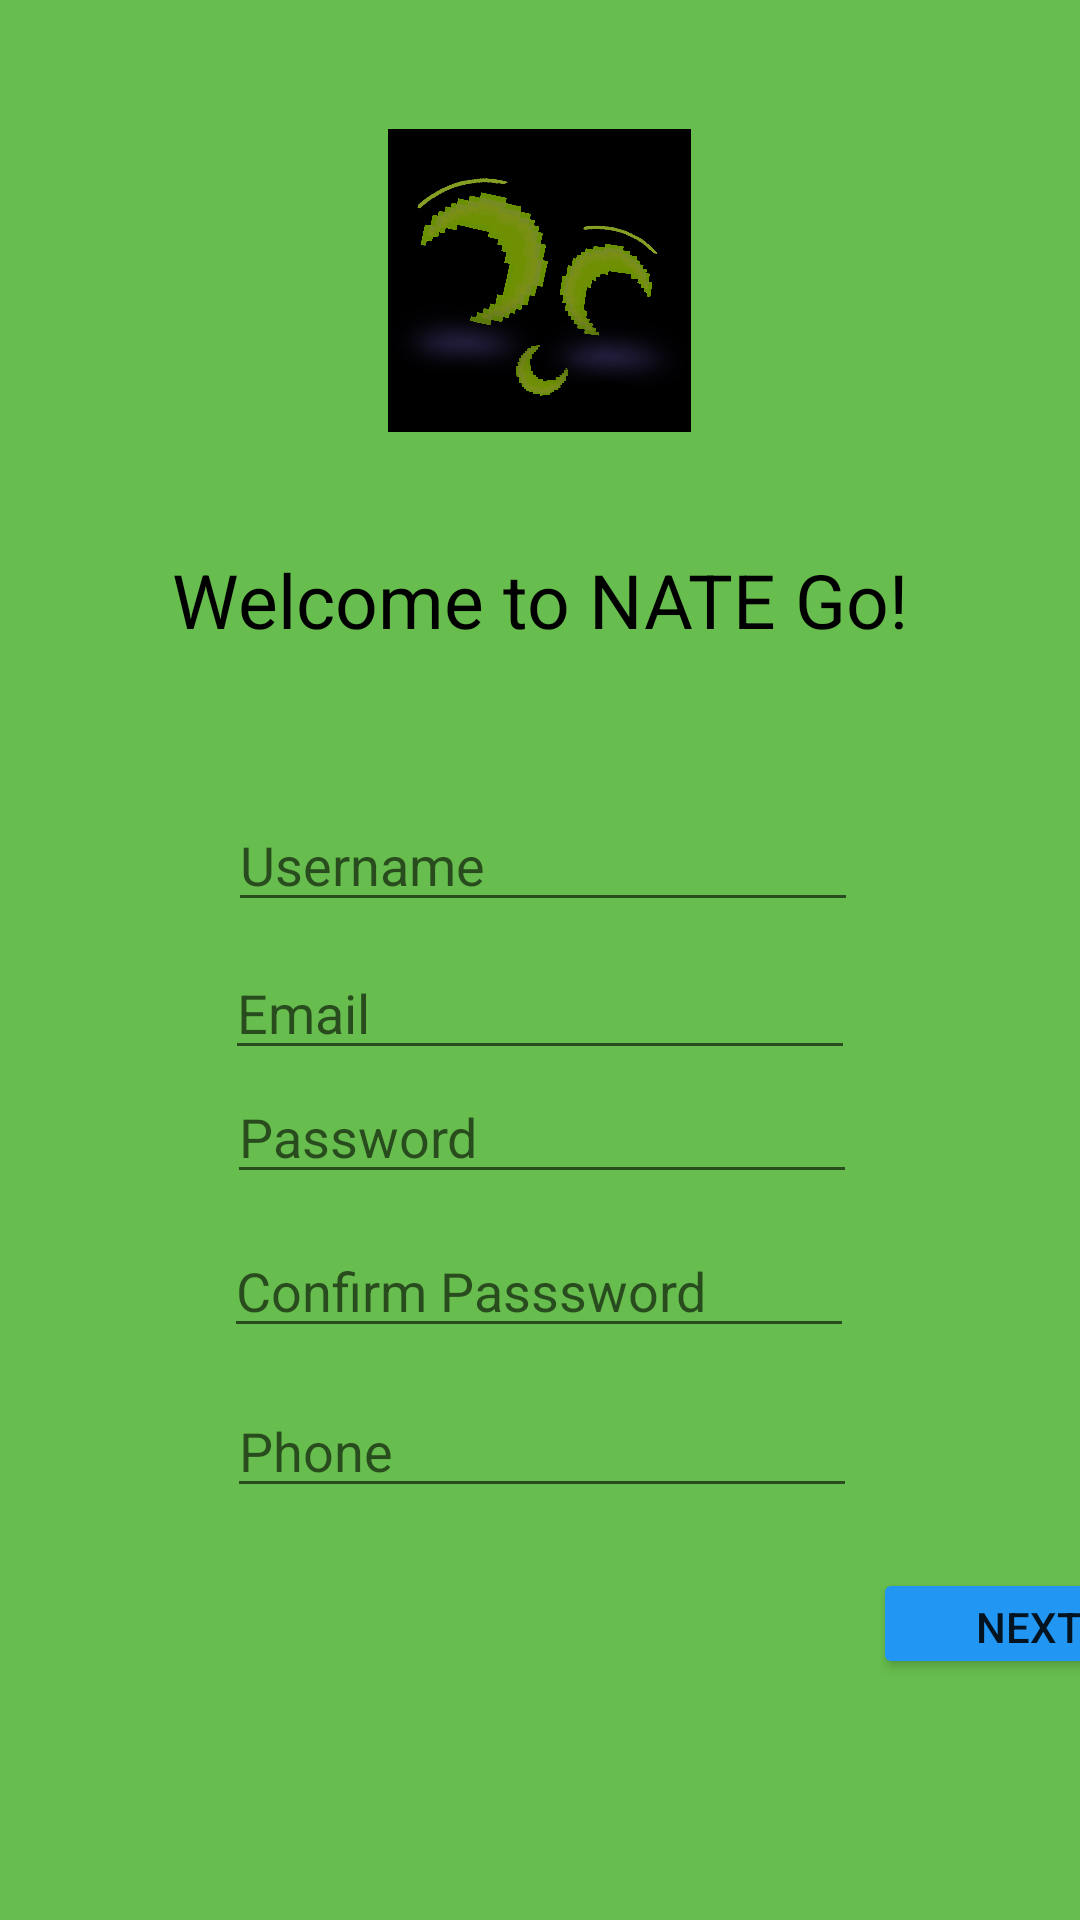

The Android layout XML behind this screen, and the referenced resources:
<!-- AndroidManifest.xml: application theme Theme.NATEgo -->
<!-- res/layout/activity_register.xml -->
<?xml version="1.0" encoding="utf-8"?>
<androidx.constraintlayout.widget.ConstraintLayout xmlns:android="http://schemas.android.com/apk/res/android"
    xmlns:app="http://schemas.android.com/apk/res-auto"
    xmlns:tools="http://schemas.android.com/tools"
    android:layout_width="match_parent"
    android:layout_height="match_parent"
    android:background="#67bd4d"
    android:visibility="visible"
    tools:context=".RegisterActivity">

    <TextView
        android:id="@+id/textView"
        android:layout_width="264dp"
        android:layout_height="50dp"
        android:layout_marginStart="74dp"
        android:layout_marginLeft="74dp"
        android:layout_marginTop="175dp"
        android:layout_marginEnd="74dp"
        android:layout_marginRight="74dp"
        android:layout_marginBottom="41dp"
        android:gravity="center"
        android:text="@string/welcomeNATE"
        android:textColor="@color/black"
        android:textSize="25dp"
        app:layout_constraintBottom_toTopOf="@+id/textUsername"
        app:layout_constraintEnd_toEndOf="parent"
        app:layout_constraintStart_toStartOf="parent"
        app:layout_constraintTop_toTopOf="parent" />

    <EditText
        android:id="@+id/textPassword"
        android:layout_width="wrap_content"
        android:layout_height="wrap_content"
        android:layout_marginStart="101dp"
        android:layout_marginLeft="101dp"
        android:layout_marginEnd="100dp"
        android:layout_marginRight="100dp"
        android:layout_marginBottom="10dp"
        android:ems="10"
        android:hint="Password"
        android:inputType="textPassword"
        app:layout_constraintBottom_toTopOf="@+id/textConfirmpassword"
        app:layout_constraintEnd_toEndOf="parent"
        app:layout_constraintStart_toStartOf="parent" />

    <Button
        android:id="@+id/buttonReg"
        android:layout_width="104dp"
        android:layout_height="37dp"
        android:layout_marginStart="291dp"
        android:layout_marginLeft="291dp"
        android:layout_marginTop="20dp"
        android:layout_marginEnd="16dp"
        android:layout_marginRight="16dp"
        android:text="@string/regNext"
        app:backgroundTint="#2196F3"
        app:layout_constraintEnd_toEndOf="parent"
        app:layout_constraintHorizontal_bias="0.0"
        app:layout_constraintStart_toStartOf="parent"
        app:layout_constraintTop_toBottomOf="@+id/editTextPhone" />

    <EditText
        android:id="@+id/editTextPhone"
        android:layout_width="wrap_content"
        android:layout_height="wrap_content"
        android:layout_marginStart="101dp"
        android:layout_marginLeft="101dp"
        android:layout_marginEnd="100dp"
        android:layout_marginRight="100dp"
        android:layout_marginBottom="24dp"
        android:ems="10"
        android:hint="Phone"
        android:inputType="phone"
        app:layout_constraintBottom_toTopOf="@+id/buttonReg"
        app:layout_constraintEnd_toEndOf="parent"
        app:layout_constraintStart_toStartOf="parent" />

    <EditText
        android:id="@+id/textConfirmpassword"
        android:layout_width="wrap_content"
        android:layout_height="wrap_content"
        android:layout_marginStart="100dp"
        android:layout_marginLeft="100dp"
        android:layout_marginEnd="101dp"
        android:layout_marginRight="101dp"
        android:layout_marginBottom="12dp"
        android:ems="10"
        android:hint="Confirm Passsword"
        android:inputType="textPassword"
        app:layout_constraintBottom_toTopOf="@+id/editTextPhone"
        app:layout_constraintEnd_toEndOf="parent"
        app:layout_constraintStart_toStartOf="parent" />

    <EditText
        android:id="@+id/textUsername"
        android:layout_width="wrap_content"
        android:layout_height="wrap_content"
        android:layout_marginStart="102dp"
        android:layout_marginLeft="102dp"
        android:layout_marginEnd="100dp"
        android:layout_marginRight="100dp"
        android:layout_marginBottom="8dp"
        android:ems="10"
        android:hint="Username"
        android:inputType="textPersonName"
        app:layout_constraintBottom_toTopOf="@+id/textEmail"
        app:layout_constraintEnd_toEndOf="parent"
        app:layout_constraintStart_toStartOf="parent"
        app:layout_constraintTop_toBottomOf="@+id/textView" />

    <EditText
        android:id="@+id/textEmail"
        android:layout_width="wrap_content"
        android:layout_height="wrap_content"
        android:layout_marginStart="101dp"
        android:layout_marginLeft="101dp"
        android:layout_marginEnd="101dp"
        android:layout_marginRight="101dp"
        android:ems="10"
        android:hint="Email"
        android:inputType="textEmailAddress"
        app:layout_constraintBottom_toTopOf="@+id/textPassword"
        app:layout_constraintEnd_toEndOf="parent"
        app:layout_constraintStart_toStartOf="parent"
        app:layout_constraintTop_toBottomOf="@+id/textUsername" />

    <ImageView
        android:id="@+id/imageView2"
        android:layout_width="118dp"
        android:layout_height="101dp"
        android:layout_marginStart="146dp"
        android:layout_marginLeft="146dp"
        android:layout_marginTop="43dp"
        android:layout_marginEnd="147dp"
        android:layout_marginRight="147dp"
        app:layout_constraintEnd_toEndOf="parent"
        app:layout_constraintStart_toStartOf="parent"
        app:layout_constraintTop_toTopOf="parent"
        app:srcCompat="@drawable/happy" />


</androidx.constraintlayout.widget.ConstraintLayout>
<!-- resources referenced by this layout -->
<resources>
  <!-- drawable happy: jpeg bitmap (drawable, 524184 bytes) -->
  <string name="regNext">Next</string>
  <string name="welcomeNATE">Welcome to NATE Go!</string>
  <style name="Theme.NATEgo" parent="Theme.MaterialComponents.DayNight.DarkActionBar">
          
          <item name="colorPrimary">@color/purple_500</item>
          <item name="colorPrimaryVariant">@color/purple_700</item>
          <item name="colorOnPrimary">@color/white</item>
          
          <item name="colorSecondary">@color/teal_200</item>
          <item name="colorSecondaryVariant">@color/teal_700</item>
          <item name="colorOnSecondary">@color/black</item>
          
          <item name="android:statusBarColor" tools:targetApi="l">?attr/colorPrimaryVariant</item>
          
      </style>
  <!-- not gathered from this repository: default colours our renderer supplied (Android Studio template values) -->
  <color name="purple_500">#FF6200EE</color>
  <color name="purple_700">#FF3700B3</color>
  <color name="teal_200">#FF03DAC5</color>
  <color name="teal_700">#FF018786</color>
  <color name="black">#FF000000</color>
  <color name="white">#FFFFFFFF</color>
</resources>
